The GitHub repository chiiru0409/ecovision-AI contains a labelled image folder "splits" with 7 categories: cardboard, glass, metal, organic, paper, plastic, trash. Examples follow, each with its label.

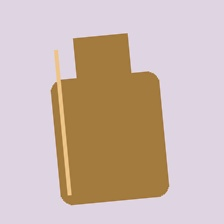
Label: glass

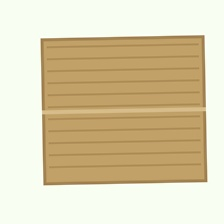
Label: cardboard

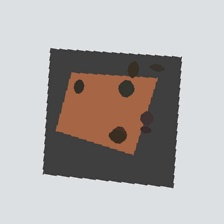
Label: trash

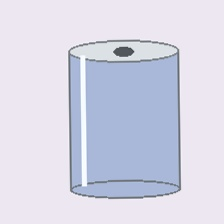
Label: metal

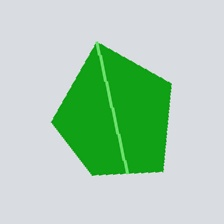
Label: organic

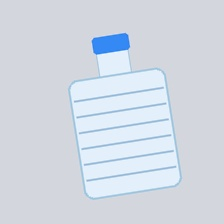
Label: plastic
